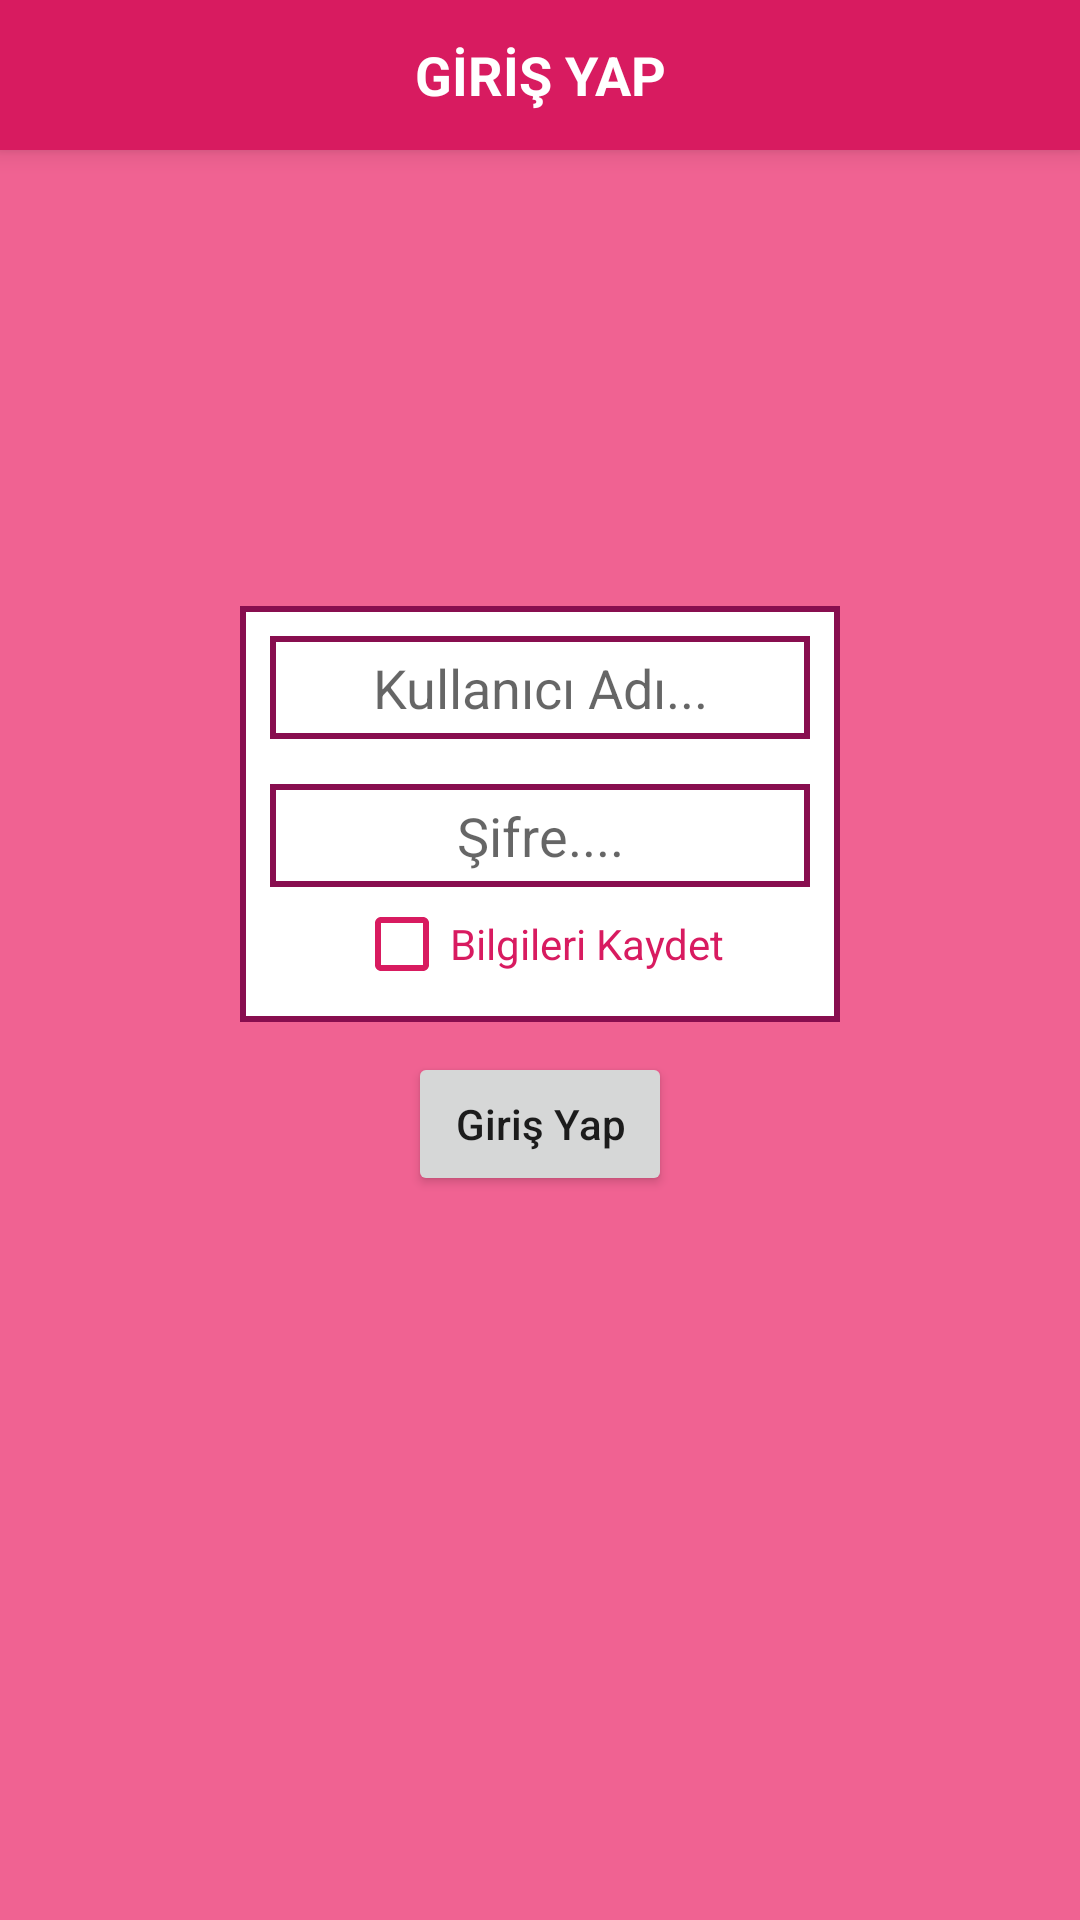

The Android layout XML behind this screen, and the referenced resources:
<!-- AndroidManifest.xml: application theme Theme.TurkcealtyazıOrg -->
<!-- res/layout/fragment_login.xml -->
<?xml version="1.0" encoding="utf-8"?>
<RelativeLayout xmlns:android="http://schemas.android.com/apk/res/android"
    xmlns:tools="http://schemas.android.com/tools"
    android:layout_width="match_parent"
    android:layout_height="match_parent"
    tools:context=".Fragment.LoginFragment"
    android:background="@color/colorTwo">

    <include
        android:id="@+id/dizi_fragment_topBar"
        layout="@layout/fragment_login_topbar" />

    <LinearLayout
        android:layout_centerInParent="true"
        android:layout_width="wrap_content"
        android:layout_height="wrap_content"
        android:orientation="vertical"
        android:gravity="center">

        <LinearLayout
            android:layout_width="200dp"
            android:layout_height="wrap_content"
            android:layout_marginTop="10dp"
            android:background="@drawable/linear_bg"
            android:gravity="center"
            android:orientation="vertical"
            android:padding="10dp">

            <EditText
                android:id="@+id/login_fragment_usernameText"
                android:layout_width="match_parent"
                android:layout_height="wrap_content"
                android:background="@drawable/linear_bg"
                android:gravity="center"
                android:hint="Kullanıcı Adı..."
                android:padding="5dp"
                android:textColor="@color/purple_700" />

            <EditText
                android:id="@+id/login_fragment_passwordText"
                android:layout_width="match_parent"
                android:layout_height="wrap_content"
                android:layout_marginTop="15dp"
                android:background="@drawable/linear_bg"
                android:gravity="center"
                android:hint="Şifre...."
                android:inputType="textPassword"
                android:padding="5dp"
                android:textColor="@color/purple_700" />

            <CheckBox
                android:id="@+id/login_fragment_checkSave"
                android:layout_width="wrap_content"
                android:layout_height="wrap_content"
                android:layout_marginTop="3dp"
                android:minHeight="0dp"
                android:textColor="@color/colorOne"
                android:buttonTint="@color/colorOne"
                android:text="Bilgileri Kaydet" />

        </LinearLayout>

     
        <Button
            android:id="@+id/login_fragment_btnGiris"
            android:layout_width="wrap_content"
            android:layout_height="wrap_content"
            android:layout_marginTop="10dp"
            android:text="Giriş Yap"
            android:textAllCaps="false" />

        <TextView
            android:visibility="invisible"
            android:layout_marginTop="10dp"
            android:id="@+id/login_fragment_resultText"
            android:layout_width="wrap_content"
            android:layout_height="wrap_content"
            android:enabled="false"
            android:gravity="center"
            android:hint="waiting..."
            android:background="@drawable/linear_bg"
            android:padding="10dp"
            android:textColor="@color/black" />

    </LinearLayout>

</RelativeLayout>
<!-- res/layout/fragment_login_topbar.xml (included above) -->
<?xml version="1.0" encoding="utf-8"?>
<androidx.appcompat.widget.Toolbar
    xmlns:android="http://schemas.android.com/apk/res/android"
    android:id="@+id/toolTopbar_layout"
    android:layout_width="match_parent"
    android:layout_height="@dimen/topbarsHeight"
    android:background="@color/colorOne"
    android:elevation="5dp">

    <TextView
        android:id="@+id/fragment_login_topbar_text"
        android:layout_width="wrap_content"
        android:layout_height="wrap_content"
        android:layout_gravity="center"
        android:text="GİRİŞ YAP"
        android:textColor="@color/white"
        android:textSize="@dimen/topbarsTextSize"
        android:textStyle="bold" />

</androidx.appcompat.widget.Toolbar>
<!-- resources referenced by this layout -->
<resources>
  <color name="black">#FF000000</color>
  <color name="colorOne">#FFD81B60</color>
  <color name="colorTwo">#F06292</color>
  <color name="purple_700">#880E4F</color>
  <color name="white">#FFFFFFFF</color>
  <dimen name="topbarsHeight">50dp</dimen>
  <dimen name="topbarsTextSize">18sp</dimen>
  <!-- drawable linear_bg (drawable) -->
  <?xml version="1.0" encoding="utf-8"?>
  <shape xmlns:android="http://schemas.android.com/apk/res/android"
      android:shape="rectangle">
      <stroke android:color="@color/bgColor" android:width="2dp"/>
      <solid android:color="@color/white"/>
  </shape>
  <style name="Theme.TurkcealtyazıOrg" parent="Theme.MaterialComponents.DayNight.DarkActionBar">
          
          <item name="colorPrimary">@color/purple_500</item>
          <item name="colorPrimaryVariant">@color/purple_700</item>
          <item name="colorOnPrimary">@color/white</item>
          
          <item name="colorSecondary">@color/teal_200</item>
          <item name="colorSecondaryVariant">@color/teal_700</item>
          <item name="colorOnSecondary">@color/black</item>
          
          <item name="android:statusBarColor" tools:targetApi="l">?attr/colorPrimaryVariant</item>
          
  
          <item name="windowNoTitle">true</item>
          <item name="windowActionBar">false</item>
      </style>
  <color name="bgColor">#880E4F</color>
  <color name="purple_500">#880E4F</color>
  <color name="teal_200">#FF03DAC5</color>
  <color name="teal_700">#FF018786</color>
</resources>
